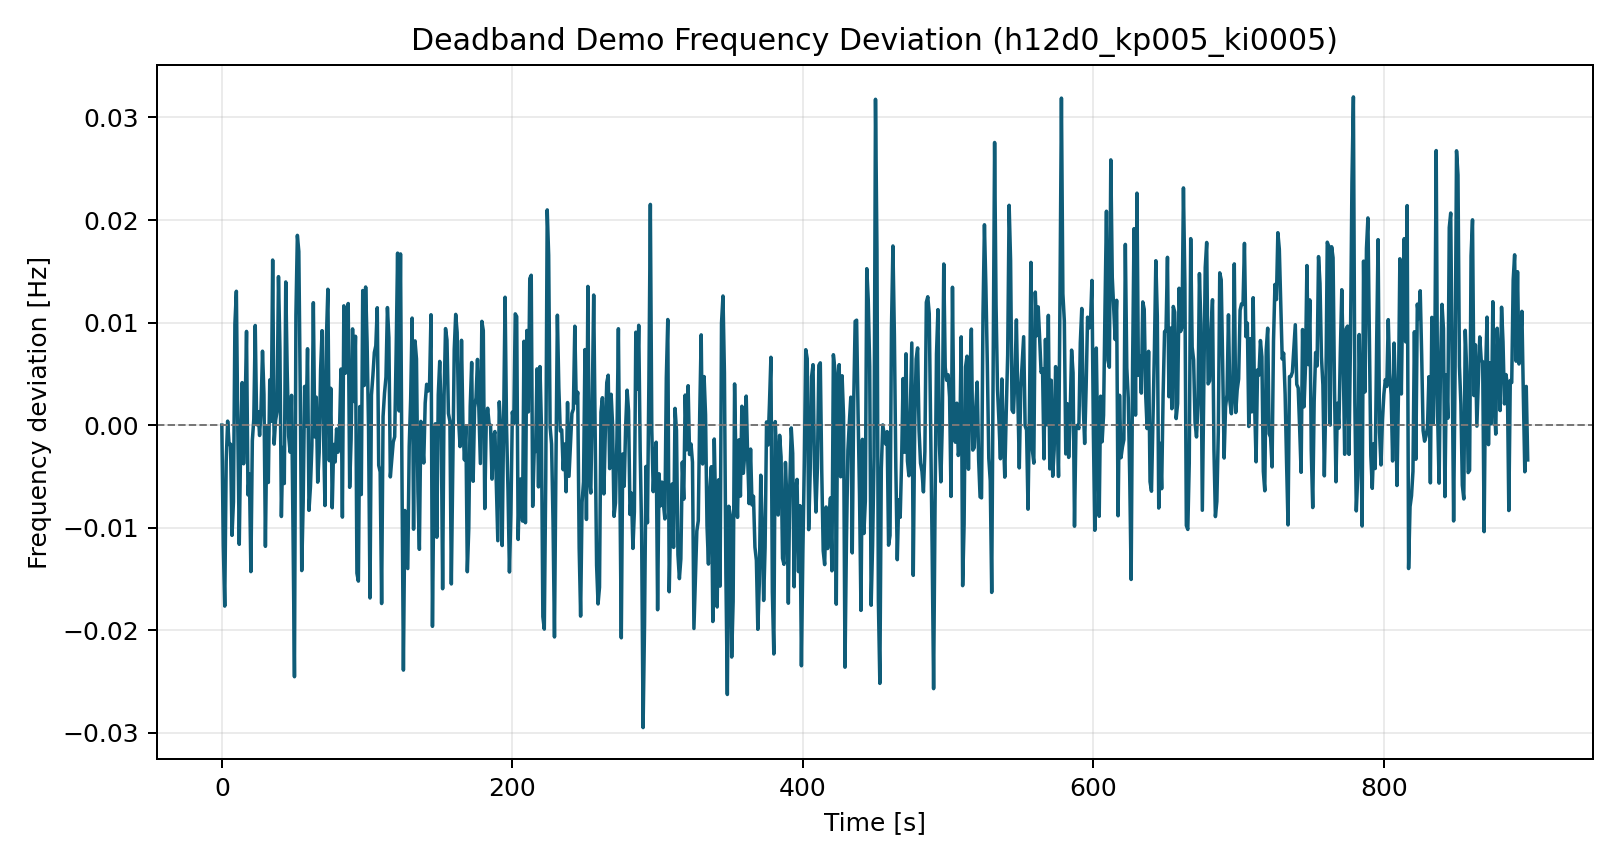

The data file committed next to this chart (first rows):
time_s, freq_dev_hz
0.0, 0.0
1.0, -0.01175
2.0, -0.01765
3.0, -0.003523
4.0, 0.0003877
5.0, -0.001892
6.0, -0.001855
7.0, -0.01075
8.0, -0.007482
9.0, 0.009851
10.0, 0.01305
11.0, -0.0003702
12.0, -0.01162
13.0, -0.001422
14.0, 0.004145
15.0, -0.003771
16.0, 0.001281
17.0, 0.009137
18.0, -0.006809
19.0, -0.004779
20.0, -0.01429
21.0, -0.001515
22.0, 0.0005738
23.0, 0.009714
24.0, 4.001953840315764e-05
25.0, 0.001296
26.0, -0.00101
27.0, 0.001664
28.0, 0.007209
29.0, 0.003002
30.0, -0.01182
31.0, -0.0002245
32.0, -0.005593
33.0, 0.004406
34.0, 0.0003675
35.0, 0.0161
36.0, -0.001851
37.0, 0.0004568
38.0, 0.00132
39.0, 0.01448
40.0, 0.007383
41.0, -0.00891
42.0, -0.002183
43.0, -0.005695
44.0, 0.01396
45.0, 0.005263
46.0, -0.001064
47.0, -0.002638
48.0, 0.002905
49.0, -0.01017
50.0, -0.02454
51.0, 0.01074
52.0, 0.0185
53.0, 0.01694
54.0, 0.003034
55.0, -0.01418
56.0, -0.007516
57.0, 0.003775
58.0, -7.820323441487531e-05
59.0, 0.007447
... 840 more rows
